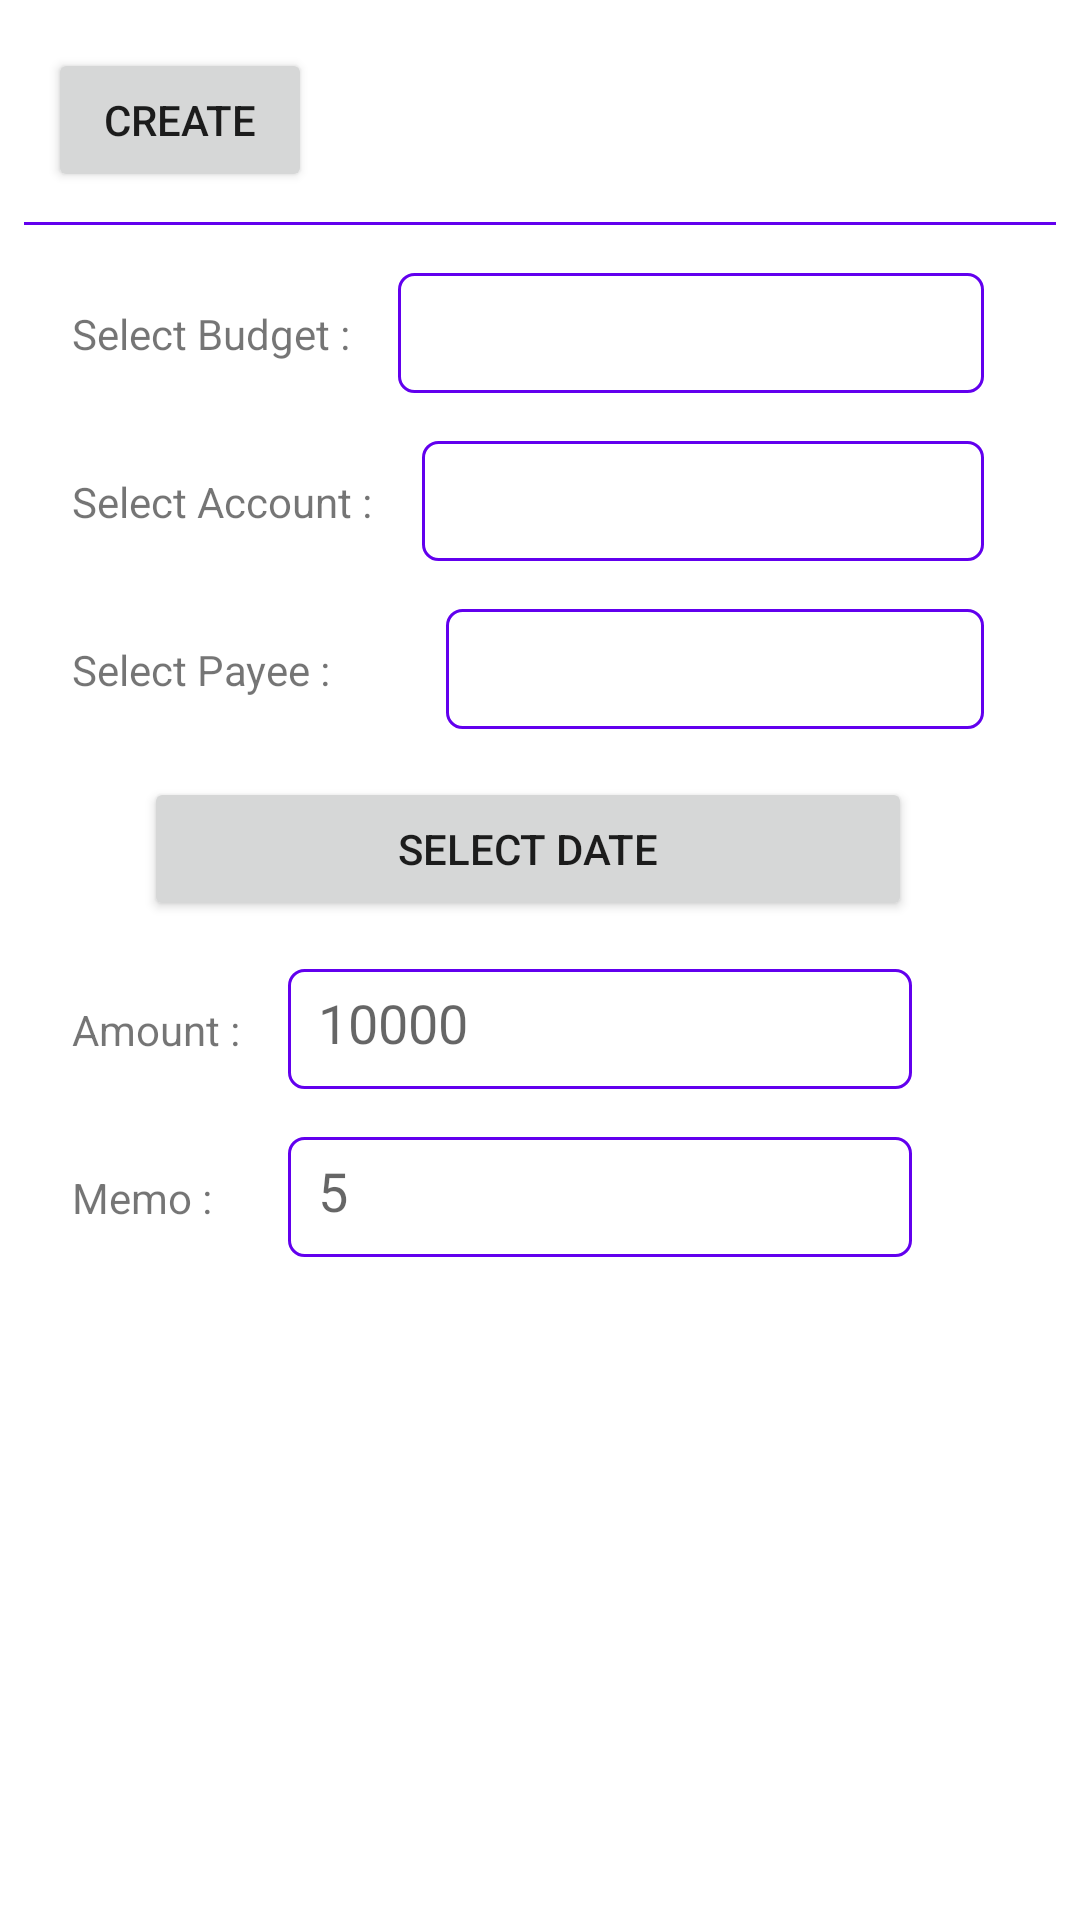

This screen was rendered from an Android layout file. Write that file and the resources it references.
<!-- AndroidManifest.xml: application theme Theme.MoneyTask -->
<!-- res/layout/create_transaction_layout.xml -->
<?xml version="1.0" encoding="utf-8"?>
<layout
    xmlns:android="http://schemas.android.com/apk/res/android"
    xmlns:app="http://schemas.android.com/apk/res-auto"
    xmlns:tools="http://schemas.android.com/tools">

    <data>
        <variable
            name="vm"
            type="com.example.moneytask.viewModels.CreateTransactionViewModel" />
    </data>
<androidx.constraintlayout.widget.ConstraintLayout
    android:layout_width="match_parent"
    android:layout_height="match_parent">

    <Button
        android:id="@+id/button2"
        android:layout_width="wrap_content"
        android:layout_height="wrap_content"
        android:layout_marginStart="16dp"
        android:layout_marginTop="16dp"
        android:text="@string/create"
        android:onClick="@{(v)->vm.createClick(v)}"
        app:layout_constraintStart_toStartOf="parent"
        app:layout_constraintTop_toTopOf="parent" />

    <View
        android:id="@+id/view2"
        android:layout_width="match_parent"
        android:layout_height="1dp"
        android:layout_marginStart="8dp"
        android:layout_marginTop="10dp"
        android:layout_marginEnd="8dp"
        android:background="@color/purple_500"
        app:layout_constraintEnd_toEndOf="parent"
        app:layout_constraintStart_toStartOf="parent"
        app:layout_constraintTop_toBottomOf="@+id/button2" />

    <Spinner
        android:id="@+id/spinner_budget"
        android:layout_width="0dp"
        android:layout_height="40dp"
        android:layout_marginStart="16dp"
        android:layout_marginTop="16dp"
        android:layout_marginEnd="32dp"
        android:background="@drawable/spinner_shape"
        app:layout_constraintEnd_toEndOf="parent"
        app:layout_constraintStart_toEndOf="@+id/textView49"
        app:layout_constraintTop_toBottomOf="@+id/view2" />

    <Spinner
        android:id="@+id/spinner_accounts"
        android:layout_width="0dp"
        android:layout_height="40dp"
        android:layout_marginStart="8dp"
        android:layout_marginTop="16dp"
        android:background="@drawable/spinner_shape"
        app:layout_constraintEnd_toEndOf="@+id/spinner_budget"
        app:layout_constraintStart_toStartOf="@+id/spinner_budget"
        app:layout_constraintTop_toBottomOf="@+id/spinner_budget" />

    <Spinner
        android:id="@+id/spinner_payees"
        android:layout_width="0dp"
        android:layout_height="40dp"
        android:layout_marginStart="8dp"
        android:layout_marginTop="16dp"
        android:background="@drawable/spinner_shape"
        app:layout_constraintEnd_toEndOf="@+id/spinner_accounts"
        app:layout_constraintStart_toStartOf="@+id/spinner_accounts"
        app:layout_constraintTop_toBottomOf="@+id/spinner_accounts" />

    <TextView
        android:id="@+id/textView49"
        android:layout_width="wrap_content"
        android:layout_height="wrap_content"
        android:layout_marginStart="8dp"
        android:text="@string/select_budget"
        app:layout_constraintBottom_toBottomOf="@+id/spinner_budget"
        app:layout_constraintStart_toStartOf="@+id/button2"
        app:layout_constraintTop_toTopOf="@+id/spinner_budget" />

    <TextView
        android:id="@+id/textView50"
        android:layout_width="wrap_content"
        android:layout_height="wrap_content"
        android:text="@string/select_account"
        app:layout_constraintBottom_toBottomOf="@+id/spinner_accounts"
        app:layout_constraintStart_toStartOf="@+id/textView49"
        app:layout_constraintTop_toTopOf="@+id/spinner_accounts" />

    <TextView
        android:id="@+id/textView51"
        android:layout_width="wrap_content"
        android:layout_height="wrap_content"
        android:text="@string/select_payee"
        app:layout_constraintBottom_toBottomOf="@+id/spinner_payees"
        app:layout_constraintStart_toStartOf="@+id/textView50"
        app:layout_constraintTop_toTopOf="@+id/spinner_payees" />

    <Button
        android:id="@+id/btn_date"
        android:layout_width="0dp"
        android:layout_height="wrap_content"
        android:layout_marginStart="24dp"
        android:layout_marginTop="16dp"
        android:layout_marginEnd="24dp"
        android:text="@string/select_date"
        android:onClick="@{(v)-> vm.selectDate(v)}"
        app:layout_constraintEnd_toEndOf="@+id/spinner_payees"
        app:layout_constraintStart_toStartOf="@+id/textView51"
        app:layout_constraintTop_toBottomOf="@+id/spinner_payees" />

    <EditText
        android:background="@drawable/spinner_shape"
        android:id="@+id/edit_amount"
        android:layout_width="0dp"
        android:layout_height="40dp"
        android:layout_marginStart="16dp"
        android:layout_marginTop="16dp"
        android:ems="10"
        android:padding="10dp"
        android:hint="10000"
        android:inputType="number"
        app:layout_constraintEnd_toEndOf="@+id/btn_date"
        app:layout_constraintStart_toEndOf="@+id/textView53"
        app:layout_constraintTop_toBottomOf="@+id/btn_date" />

    <EditText
        android:id="@+id/edit_memo"
        android:layout_width="0dp"
        android:layout_height="40dp"
        android:layout_marginStart="16dp"
        android:layout_marginTop="16dp"
        android:layout_marginBottom="32dp"
        android:background="@drawable/spinner_shape"
        android:ems="10"
        android:hint="5"
        android:inputType="number"
        android:padding="10dp"
        app:layout_constraintBottom_toBottomOf="parent"
        app:layout_constraintEnd_toEndOf="@+id/btn_date"
        app:layout_constraintHorizontal_bias="0.0"
        app:layout_constraintStart_toEndOf="@+id/textView53"
        app:layout_constraintTop_toBottomOf="@+id/edit_amount"
        app:layout_constraintVertical_bias="0.0" />

    <TextView
        android:id="@+id/textView53"
        android:layout_width="wrap_content"
        android:layout_height="wrap_content"
        android:text="@string/amount"
        app:layout_constraintBottom_toBottomOf="@+id/edit_amount"
        app:layout_constraintStart_toStartOf="@+id/textView51"
        app:layout_constraintTop_toTopOf="@+id/edit_amount" />

    <TextView
        android:id="@+id/textView54"
        android:layout_width="wrap_content"
        android:layout_height="wrap_content"
        android:text="@string/memo"
        app:layout_constraintBottom_toBottomOf="@+id/edit_memo"
        app:layout_constraintStart_toStartOf="@+id/textView53"
        app:layout_constraintTop_toTopOf="@+id/edit_memo" />

</androidx.constraintlayout.widget.ConstraintLayout>
</layout>
<!-- resources referenced by this layout -->
<resources>
  <color name="purple_500">#FF6200EE</color>
  <!-- drawable spinner_shape (drawable) -->
  <?xml version="1.0" encoding="utf-8"?>
  <shape xmlns:android="http://schemas.android.com/apk/res/android">
  <corners android:radius="5dp"/>
      <stroke android:color="@color/purple_500"
          android:width="1dp"/>
  </shape>
  <string name="amount">Amount :</string>
  <string name="create">Create</string>
  <string name="memo">Memo :</string>
  <string name="select_account">Select Account :</string>
  <string name="select_budget">Select Budget :</string>
  <string name="select_date">Select Date</string>
  <string name="select_payee">Select Payee :</string>
  <style name="Theme.MoneyTask" parent="Theme.MaterialComponents.DayNight.DarkActionBar">
          
          <item name="colorPrimary">@color/purple_500</item>
          <item name="colorPrimaryVariant">@color/purple_700</item>
          <item name="colorOnPrimary">@color/white</item>
          
          <item name="colorSecondary">@color/teal_200</item>
          <item name="colorSecondaryVariant">@color/teal_700</item>
          <item name="colorOnSecondary">@color/black</item>
          
          <item name="android:statusBarColor" tools:targetApi="l">?attr/colorPrimaryVariant</item>
          
      </style>
  <color name="purple_700">#FF3700B3</color>
  <color name="white">#FFFFFFFF</color>
  <color name="teal_200">#FF03DAC5</color>
  <color name="teal_700">#FF018786</color>
  <color name="black">#FF000000</color>
</resources>
